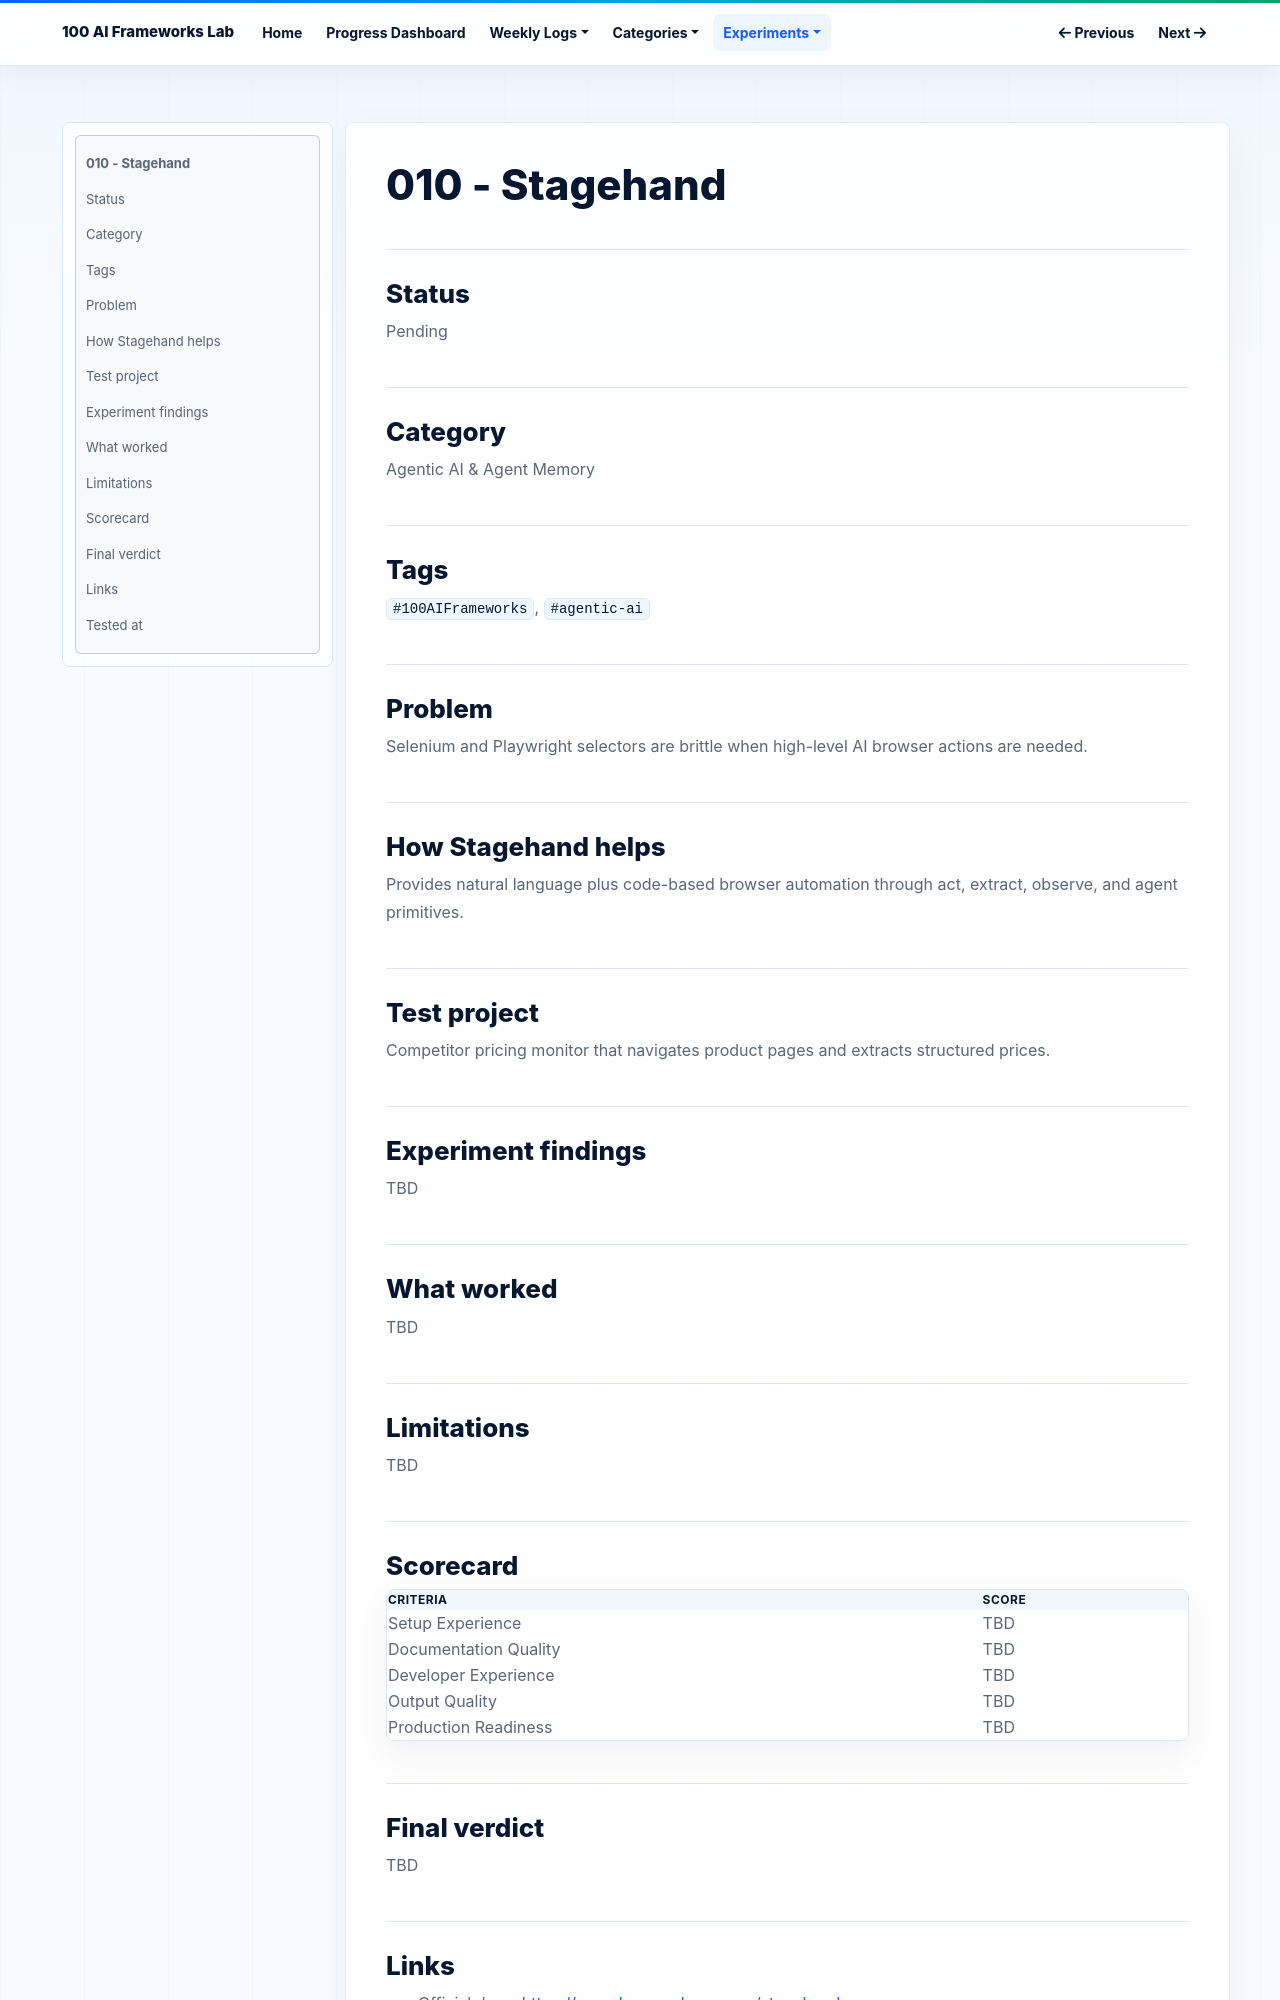

repository: NijatZeynalov/100-AI-frameworks · page: experiments/010-stagehand/index.html · generator: mkdocs

# 010 - Stagehand

## Status

Pending

## Category

Agentic AI & Agent Memory

## Tags

`#100AIFrameworks`, `#agentic-ai`

## Problem

Selenium and Playwright selectors are brittle when high-level AI browser actions are needed.

## How Stagehand helps

Provides natural language plus code-based browser automation through act, extract, observe, and agent primitives.

## Test project

Competitor pricing monitor that navigates product pages and extracts structured prices.

## Experiment findings

TBD

## What worked

TBD

## Limitations

TBD

## Scorecard

| Criteria | Score |
|---|---|
| Setup Experience | TBD |
| Documentation Quality | TBD |
| Developer Experience | TBD |
| Output Quality | TBD |
| Production Readiness | TBD |

## Final verdict

TBD
